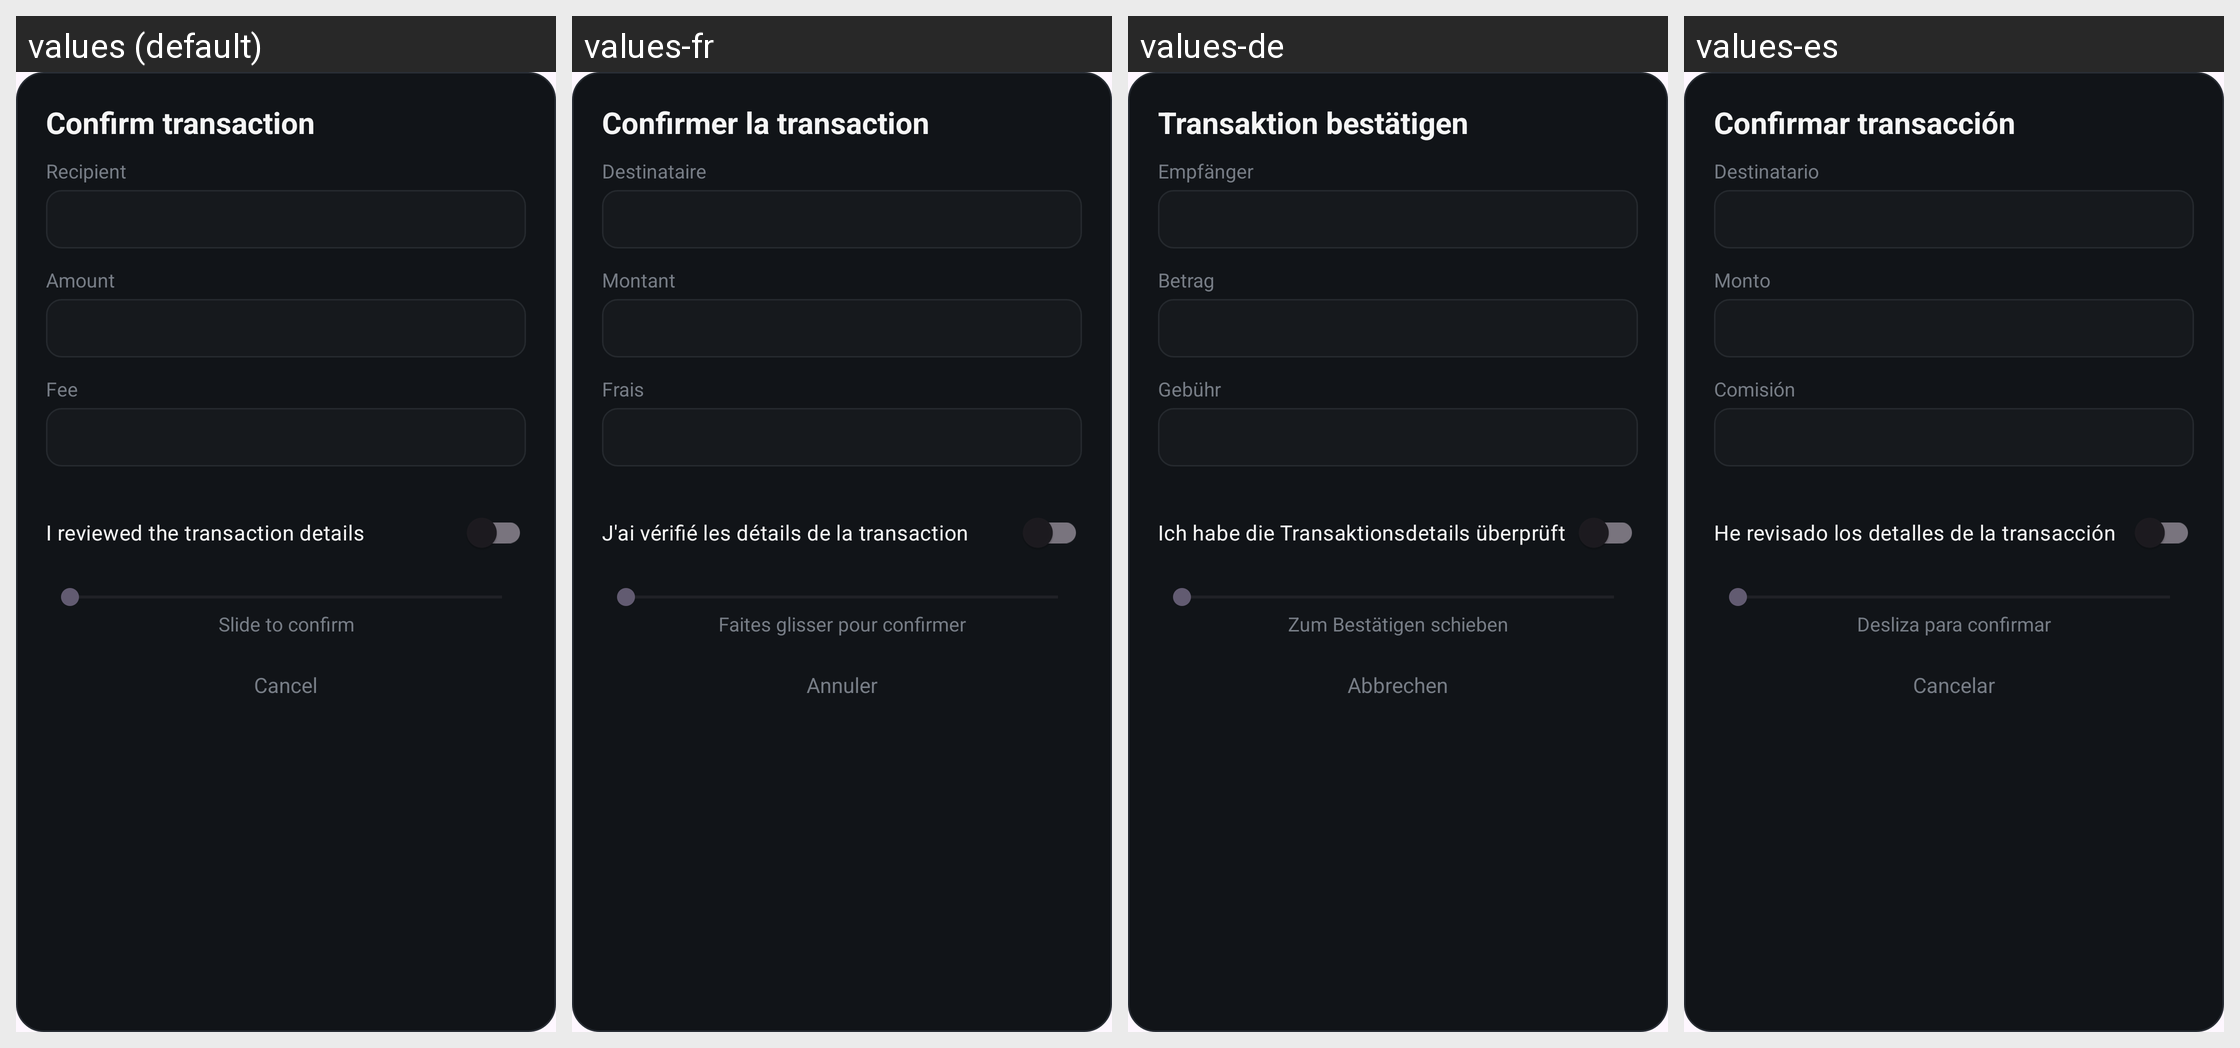

This grid shows one Android layout under several languages. Give, for every string resource on the screen, its name, the default text and each shown locale's text.
Android screen res/layout/dialog_confirm_send.xml rendered under 4 locales, left to right: values (default), values-fr, values-de, values-es. Device: Nexus 5 (rendered at 1080×1920; each locale shown at half size, 540×960, under a caption strip naming it); theme Theme.BRCWallet.
Other locales in the repository, not shown: values-pt-rBR.
Strings drawn on this screen, with the default value and each locale's value (text and hints the layout hard-codes, and strings that could not be matched under every locale, appear in the picture but are not listed):

dialog_confirm_send_title
  values: Confirm transaction
  values-fr: Confirmer la transaction
  values-de: Transaktion bestätigen
  values-es: Confirmar transacción

label_recipient_address
  values: Recipient
  values-fr: Destinataire
  values-de: Empfänger
  values-es: Destinatario

label_amount
  values: Amount
  values-fr: Montant
  values-de: Betrag
  values-es: Monto

label_fee
  values: Fee
  values-fr: Frais
  values-de: Gebühr
  values-es: Comisión

confirm_switch_label
  values: I reviewed the transaction details
  values-fr: J'ai vérifié les détails de la transaction
  values-de: Ich habe die Transaktionsdetails überprüft
  values-es: He revisado los detalles de la transacción

slide_to_confirm
  values: Slide to confirm
  values-fr: Faites glisser pour confirmer
  values-de: Zum Bestätigen schieben
  values-es: Desliza para confirmar

button_cancel
  values: Cancel
  values-fr: Annuler
  values-de: Abbrechen
  values-es: Cancelar
